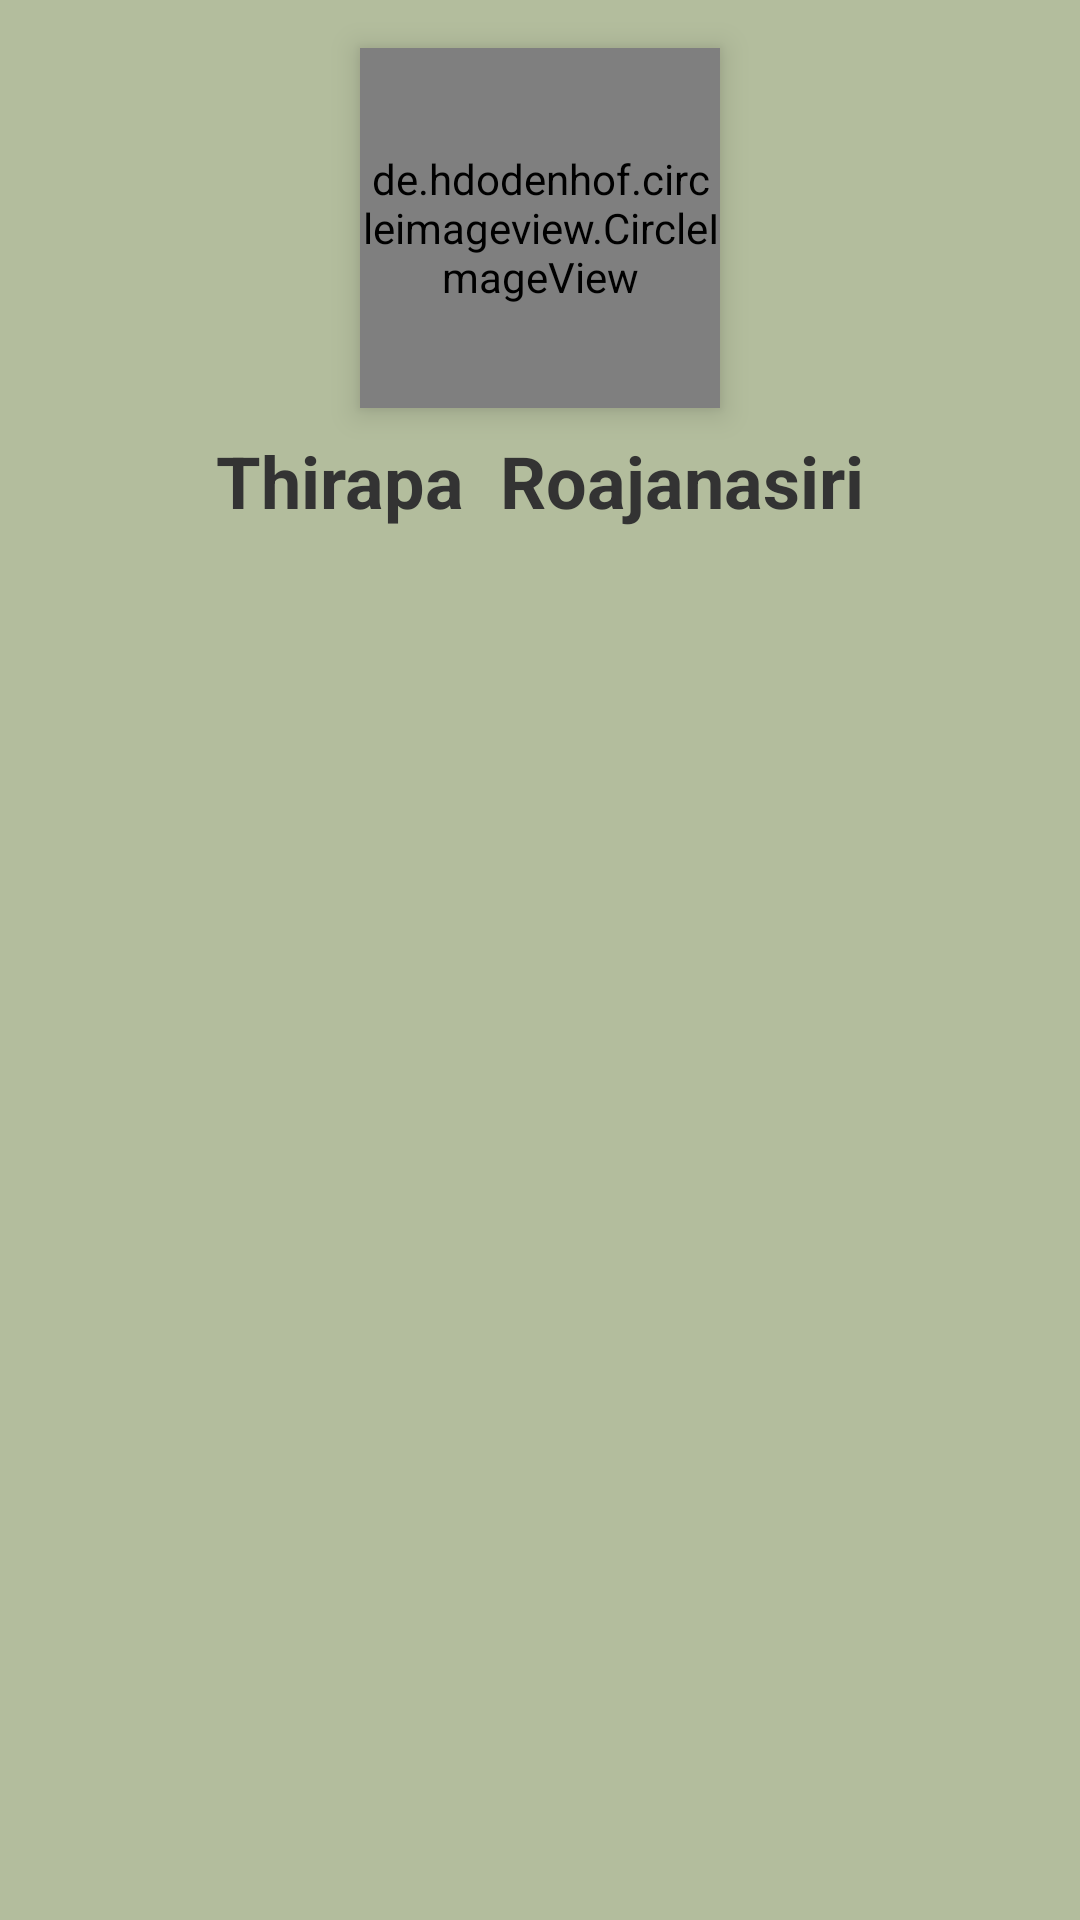

This screen was rendered from an Android layout file. Write that file and the resources it references.
<!-- AndroidManifest.xml: application theme AppTheme -->
<!-- res/layout/fragment_account.xml -->
<?xml version="1.0" encoding="utf-8"?>
<FrameLayout xmlns:android="http://schemas.android.com/apk/res/android"
             xmlns:app="http://schemas.android.com/apk/res-auto"
             xmlns:tools="http://schemas.android.com/tools"
             android:layout_width="match_parent"
             android:layout_height="match_parent"
             android:background="#B3BD9D"
             tools:context=".AccountFragment">

    <android.support.constraint.ConstraintLayout
            android:layout_width="match_parent"
            android:layout_height="match_parent">

        <de.hdodenhof.circleimageview.CircleImageView
                xmlns:app="http://schemas.android.com/apk/res-auto"
                android:elevation="6dp"
                android:id="@+id/profile_image"
                android:layout_width="120dp"
                android:layout_height="120dp"
                android:src="@drawable/avatar"

                app:layout_constraintEnd_toEndOf="parent"
                android:layout_marginEnd="16dp"
                android:layout_marginRight="16dp"
                app:layout_constraintStart_toStartOf="parent"
                android:layout_marginLeft="16dp"
                android:layout_marginStart="16dp"
                app:layout_constraintTop_toTopOf="parent"
                android:layout_marginTop="16dp"/>

        <TextView
                android:text="Thirapa  Roajanasiri"
                android:textSize="24sp"
                android:layout_width="wrap_content"
                android:layout_height="wrap_content"
                android:id="@+id/txtAccountName"
                android:layout_marginTop="8dp"
                app:layout_constraintTop_toBottomOf="@+id/profile_image"
                app:layout_constraintStart_toStartOf="parent"
                android:layout_marginLeft="16dp"
                android:layout_marginStart="16dp"
                app:layout_constraintEnd_toEndOf="parent"
                android:layout_marginEnd="16dp"
                android:layout_marginRight="16dp"
                android:textStyle="bold"
                android:textColor="#333333"/>

        <android.support.v7.widget.RecyclerView
                android:id="@+id/mMenuRecyclerView"
                android:scrollbars="vertical"
                android:layout_width="match_parent"
                tools:listitem="@layout/menu_list_item"
                android:layout_height="0dp"
                android:layout_marginTop="16dp"
                app:layout_constraintTop_toBottomOf="@+id/txtAccountName"
                app:layout_constraintBottom_toBottomOf="parent"
                app:layout_constraintEnd_toEndOf="parent"
                app:layout_constraintStart_toStartOf="parent"/>

    </android.support.constraint.ConstraintLayout>

</FrameLayout>
<!-- res/layout/menu_list_item.xml (included above) -->
<?xml version="1.0" encoding="utf-8"?>
<android.support.constraint.ConstraintLayout
        xmlns:android="http://schemas.android.com/apk/res/android"
        xmlns:app="http://schemas.android.com/apk/res-auto"
        xmlns:tools="http://schemas.android.com/tools" android:background="?android:attr/selectableItemBackground"
        android:focusable="true"
        android:clickable="true"
        android:layout_width="match_parent"
        android:layout_height="65dp" android:id="@+id/itemOfMenu">

    <android.support.constraint.ConstraintLayout
            android:background="#EEEEEE"
            android:layout_width="0dp"
            android:layout_height="1dp"
            app:layout_constraintBottom_toBottomOf="parent" android:layout_marginEnd="24dp"
            android:layout_marginRight="24dp" app:layout_constraintEnd_toEndOf="parent"
            app:layout_constraintStart_toStartOf="@+id/mMenuName"
            android:id="@+id/constraintLayout2">

    </android.support.constraint.ConstraintLayout>

    <ImageView
            android:layout_width="24dp"
            android:layout_height="24dp"
            app:srcCompat="@drawable/ic_user"
            android:id="@+id/mImageIcon"
            android:layout_marginBottom="16dp"
            app:layout_constraintBottom_toTopOf="@+id/constraintLayout2"
            app:layout_constraintStart_toStartOf="parent"
            android:layout_marginLeft="32dp"
            android:layout_marginStart="32dp"
            android:layout_marginTop="16dp"
            app:layout_constraintTop_toTopOf="parent"
            android:contentDescription="TODO"
            tools:ignore="VectorDrawableCompat"/>
    <TextView
            android:text="@string/loading"
            android:layout_width="wrap_content"
            android:layout_height="wrap_content"
            android:id="@+id/mMenuName"
            app:layout_constraintStart_toEndOf="@+id/mImageIcon"
            android:layout_marginLeft="16dp"
            android:layout_marginStart="16dp"
            app:layout_constraintTop_toTopOf="@+id/mImageIcon"
            app:layout_constraintBottom_toBottomOf="@+id/mImageIcon"
            app:layout_constraintEnd_toEndOf="parent"
            app:layout_constraintHorizontal_bias="0.0"
            android:textColor="#333333" android:textStyle="bold"/>

</android.support.constraint.ConstraintLayout>
<!-- resources referenced by this layout -->
<resources>
  <!-- drawable ic_user (drawable) -->
  <vector android:height="24dp" android:viewportHeight="44"
      android:viewportWidth="44" android:width="24dp" xmlns:android="http://schemas.android.com/apk/res/android">
      <path android:fillColor="#FF000000" android:fillType="evenOdd" android:pathData="M22,0a22,22 0,1 0,22 22A22.025,22.025 0,0 0,22 0ZM3,22a19,19 0,1 1,33.934 11.72,19.225 19.225,0 0,0 -9.488,-7.39 9.513,9.513 0,0 0,2.554 -6.58c0,-4.96 -3.589,-9 -8,-9s-8,4.04 -8,9a9.469,9.469 0,0 0,2.755 6.78,17.812 17.812,0 0,0 -9.3,7.69A18.947,18.947 0,0 1,3 22ZM22.5,25.5c-0.549,0 -1.094,0.04 -1.636,0.09 -2.213,-0.61 -3.864,-2.99 -3.864,-5.84 0,-3.31 2.239,-6 5,-6s5,2.69 5,6a5.935,5.935 0,0 1,-3.677 5.79C23.049,25.52 22.777,25.5 22.5,25.5ZM9.684,36.45a14.628,14.628 0,0 1,11.032 -7.82,7.77 7.77,0 0,0 1.284,0.12 6.978,6.978 0,0 0,1.655 -0.19c4.848,0.46 8.991,3.79 11.18,7.42A18.93,18.93 0,0 1,9.684 36.45Z"/>
  </vector>
  <string name="loading">กำลังโหลด...</string>
  <style name="AppTheme" parent="Theme.AppCompat.DayNight">
          <item name="colorPrimary">@color/colorPrimary</item>
          <item name="colorPrimaryDark">@color/colorPrimaryDark</item>
          <item name="colorAccent">@color/colorAccent</item>
          <item name="actionBarStyle">@style/MyTheme.ActionBar</item>
          
      </style>
  <color name="colorPrimary">#FFFFFF</color>
  <color name="colorPrimaryDark">#DDDDDD</color>
  <color name="colorAccent">#111111</color>
  <style name="MyTheme.ActionBar" parent="Widget.AppCompat.ActionBar.Solid">
          <item name="titleTextStyle">@style/MyTheme.ActionBar.TitleTextStyle</item>
      </style>
  <style name="MyTheme.ActionBar.TitleTextStyle" parent="TextAppearance.AppCompat">
          <item name="android:textStyle">bold</item>
          <item name="android:textColor">#333333</item>
          <item name="android:textSize">18sp</item>
      </style>
</resources>
